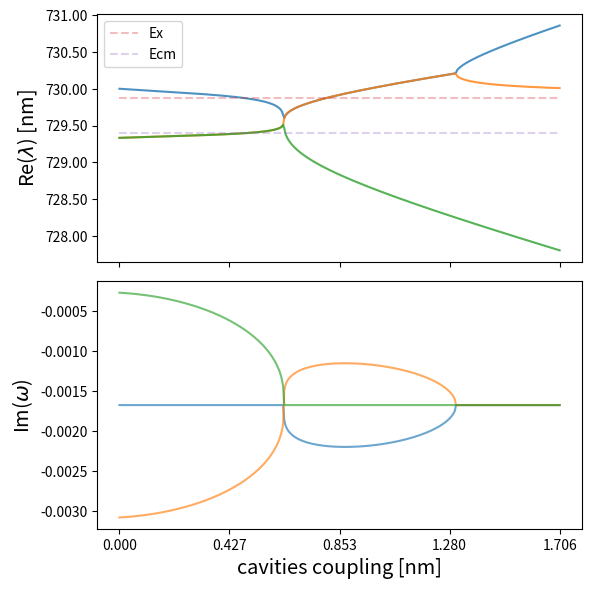

Here is the Python script that generated this plot:
import matplotlib.pyplot as plt
from matplotlib.ticker import FormatStrFormatter
import numpy as np
import pandas as pd
import os
from scipy.optimize import curve_fit

####### compute required coupling for a given loss difference ###############
amax = 401 # number of iteration when computing eigenvalues
intrinsicGain1 = -0.00009j
intrinsicGain2 = -0.00009j
Ecm1 = 1.371
Ecm2 = 1.371
detuning = -0.57*0.003166247/2
EXl = 1.371 + detuning
ini_C = 0.000
CPhase = 0j
delEcmGamma = -0.003166247j
delExGamma = -0.003166247j/2
Omega = 0.79*0.003166247/2


m11 = Ecm1 + intrinsicGain1 + delEcmGamma
m22 = Ecm2 + intrinsicGain2
m33 = EXl + intrinsicGain2 + delExGamma

# generate 2D phase diagram displaying EP splitting around target loss diff.
df_Eigen = pd.DataFrame(columns=['eigVal',
                                 'eigVec',
                                 'Coupling coeff.',
                                 'Ecm1',
                                 'Ecm2',
                                 'XC',
                                 'detuning'])
for a in range(1,amax+1):
    C = ini_C + 0.000008*(a-1) + CPhase
    M = np.array([[ m11,   C,         Omega/2  ],
                  [ C,     m22,       Omega/2  ],
                  [ Omega/2, Omega/2, m33      ]])
    MeigVal, MeigVec = np.linalg.eig(M)
    # append eigenvals and eigenvectors to dataframe
    df_Eigen.loc[len(df_Eigen.index)] = [MeigVal,
                                         MeigVec,
                                         C, m11, m22, m33,
                                         Ecm1-EXl]

## loss difference applied eigenvals
realEigVal = np.real(df_Eigen['eigVal'].values.tolist())
compEigVal = np.imag(df_Eigen['eigVal'].values.tolist())
realEigVal1 = []
realEigVal2 = []
realEigVal3 = []
compEigVal1 = []
compEigVal2 = []
compEigVal3 = []


# sort the eigenvalues
for i in range(len(realEigVal)):
    realVals = realEigVal[i]
    compVals = compEigVal[i]
    for j in range(len(realVals)):
        for k in range(len(realVals)-j-1):
            if (realVals[k]-realVals[k+1])>0.00001:
                val = realVals[k]
                realVals[k] = realVals[k+1]
                realVals[k+1] = val
                val = compVals[k]
                compVals[k] = compVals[k+1]
                compVals[k+1] = val
            elif abs(realVals[k]-realVals[k+1])<=0.00001:
                if (compVals[k]-compVals[k+1])>0.00001:
                    val = realVals[k]
                    realVals[k] = realVals[k+1]
                    realVals[k+1] = val
                    val = compVals[k]
                    compVals[k] = compVals[k+1]
                    compVals[k+1] = val
    realEigVal1.append(realVals[0])
    realEigVal2.append(realVals[1])
    realEigVal3.append(realVals[2])
    compEigVal1.append(compVals[0])
    compEigVal2.append(compVals[1])
    compEigVal3.append(compVals[2])



realCompEigVals = [[realEigVal1, realEigVal2, realEigVal3],
                   [compEigVal1, compEigVal2, compEigVal3]]




## plot the eigenvalues
Cs_eigen = df_Eigen['Coupling coeff.'].values.tolist()
Cs_nm = [1000/(Ecm1-c)-1000/Ecm1 for c in Cs_eigen]
names = ['Eigenval 1', 'Eigenval 2', 'Eigenval 3', 'Eigenval 4', 'Imag(', 'Re(']
fig, ax = plt.subplots(2, 1, sharex=True, figsize=(6,6), dpi=150)
for i in range(len(realCompEigVals[0])):
    ax[0].plot(Cs_nm, 1000/np.array(realCompEigVals[0][i]),
               alpha=0.8) #, label=names[i])
    ax[0].set_ylabel(r'Re($\lambda$) [nm]', fontsize='x-large')
for i in range(len(realCompEigVals[1])):
    ax[1].plot(Cs_nm, realCompEigVals[1][i],
               alpha=0.65) #, label=names[i])
    ax[1].set_ylabel(r'Im($\omega$)', fontsize='x-large')
ax[0].plot([Cs_nm[0], Cs_nm[-1]], [1000.0/EXl, 1000.0/EXl],
           ls='--', alpha=0.3, label='Ex')
ax[0].plot([Cs_nm[0], Cs_nm[-1]], [1000/Ecm1, 1000/Ecm1],
           ls='--', alpha=0.3, label='Ecm')
ax[0].legend()
ax[0].yaxis.set_major_formatter(FormatStrFormatter('%.2f'))
ax[1].yaxis.set_major_formatter(FormatStrFormatter('%.4f'))
plt.xticks(np.linspace(Cs_nm[0],Cs_nm[-1],5))
plt.xlabel("cavities coupling [nm]",fontsize='x-large')
plt.tight_layout()
plt.show()
